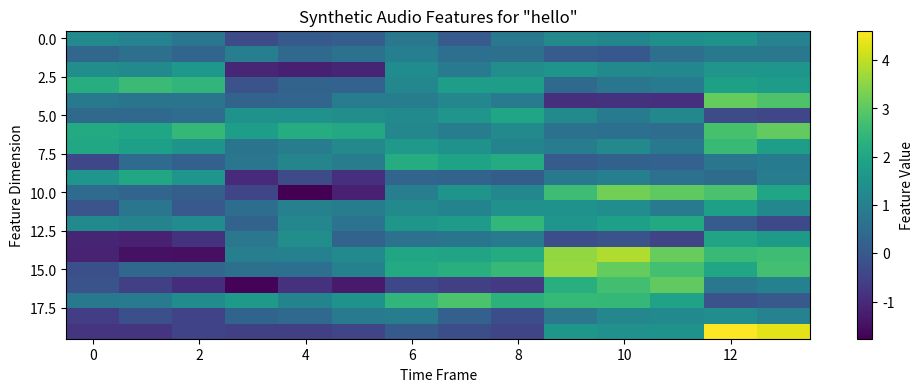
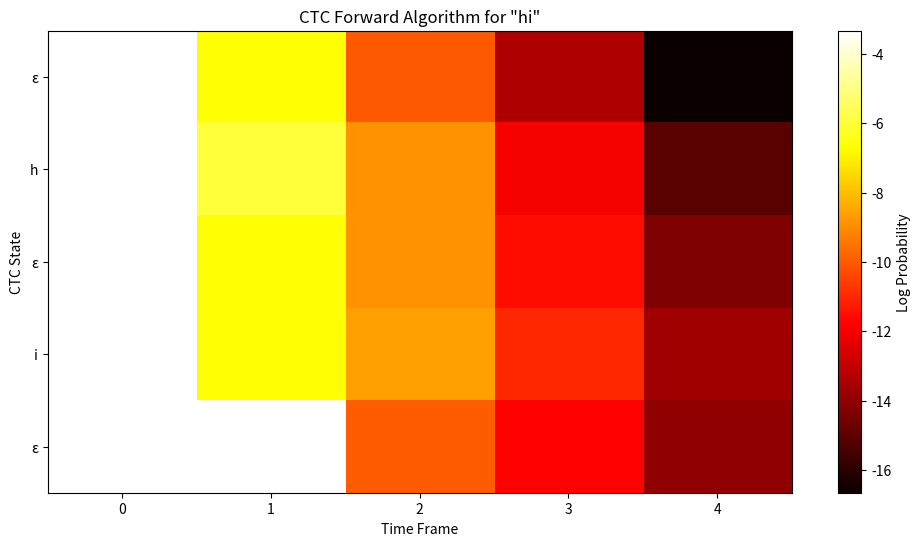
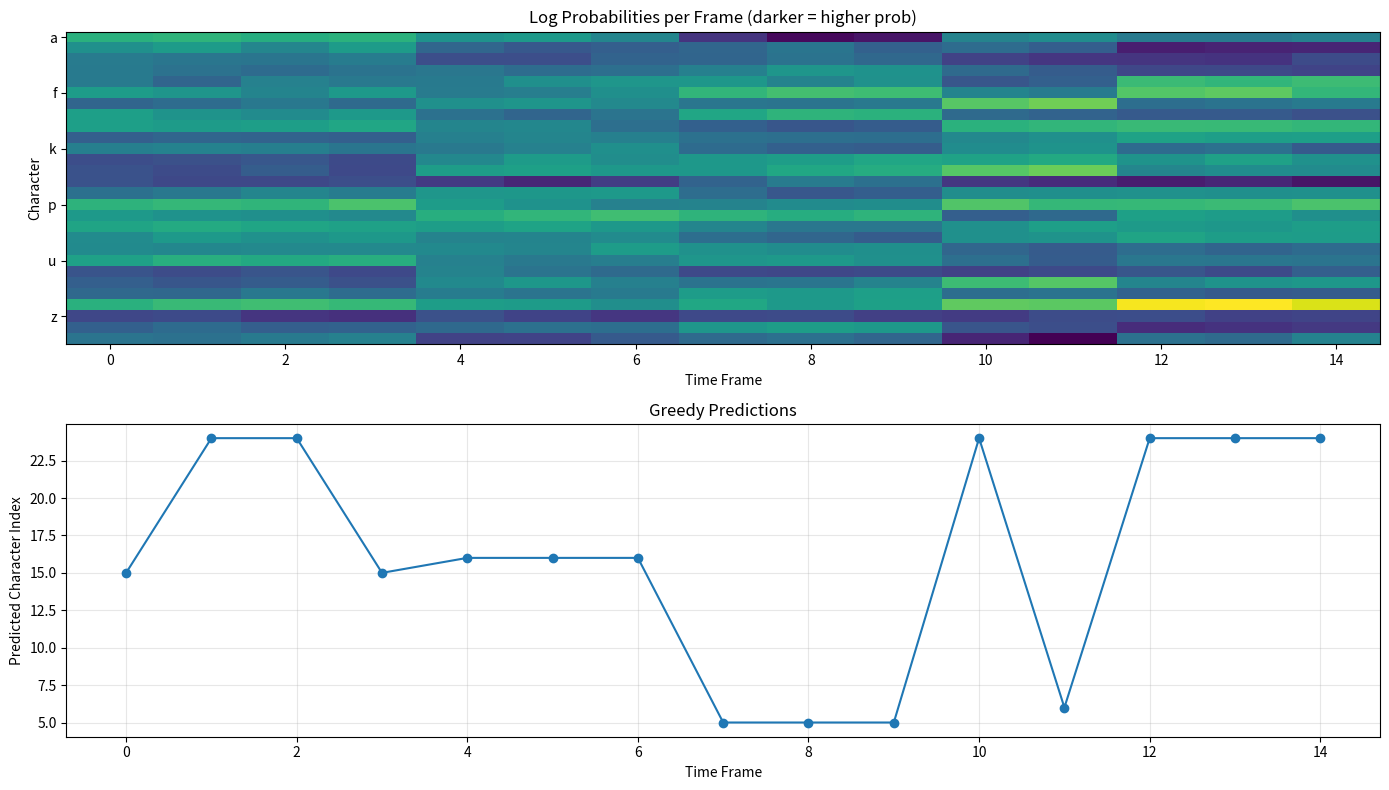

Recreate these plots in Python, in order.
import numpy as np
import matplotlib.pyplot as plt

np.random.seed(42)

# CTC introduces blank symbol (ε) to handle alignment
# Vocabulary: [a, b, c, ..., z, space, blank]

vocab = list('abcdefghijklmnopqrstuvwxyz ') + ['ε']  # ε is blank
char_to_idx = {ch: i for i, ch in enumerate(vocab)}
idx_to_char = {i: ch for i, ch in enumerate(vocab)}

blank_idx = len(vocab) - 1

print(f"Vocabulary size: {len(vocab)}")
print(f"Blank index: {blank_idx}")
print(f"Sample chars: {vocab[:10]}...")

def collapse_ctc(sequence, blank_idx):
    """
    Compute collapse CTC.
    
    Args:
        sequence: Input parameter.
        blank_idx: Index or indices.
    Returns:
        collapsed: Input parameter.
    """
    # Remove blanks
    no_blanks = [s for s in sequence if s != blank_idx]
    
    # Merge repeats
    if len(no_blanks) == 0:
        return []
    
    collapsed = [no_blanks[0]]
    for s in no_blanks[1:]:
        if s != collapsed[-1]:
            collapsed.append(s)
    
    return collapsed

# Test collapse
examples = [
    [char_to_idx['h'], blank_idx, char_to_idx['e'], char_to_idx['l'], char_to_idx['l'], char_to_idx['o']],
    [char_to_idx['h'], char_to_idx['h'], char_to_idx['e'], blank_idx, char_to_idx['l'], char_to_idx['o']],
    [blank_idx, char_to_idx['h'], blank_idx, char_to_idx['i'], blank_idx],
]

for ex in examples:
    original = ''.join([idx_to_char[i] for i in ex])
    collapsed = collapse_ctc(ex, blank_idx)
    result = ''.join([idx_to_char[i] for i in collapsed])
    print(f"{original:20s} → {result}")

def generate_audio_features(text, frames_per_char=3, feature_dim=20):
    """
    Generate audio features.
    
    Args:
        text: Input parameter.
        frames_per_char: Input parameter.
        feature_dim: Dimension size.
    Returns:
        features: Input parameter.
    """
    # Convert text to indices
    char_indices = [char_to_idx[c] for c in text]
    
    # Generate features for each character (repeated frames)
    features = []
    for char_idx in char_indices:
        # Create feature vector for this character
        char_feature = np.random.randn(feature_dim) + char_idx * 0.1
        
        # Repeat for multiple frames (simulate speaking duration)
        num_frames = np.random.randint(frames_per_char - 1, frames_per_char + 2)
        for _ in range(num_frames):
            # Add noise
            features.append(char_feature + np.random.randn(feature_dim) * 0.3)
    
    return np.array(features)

# Generate sample
text = "hello"
features = generate_audio_features(text)

print(f"Text: '{text}'")
print(f"Text length: {len(text)} characters")
print(f"Audio features: {features.shape} (frames × features)")

# Visualize
plt.figure(figsize=(12, 4))
plt.imshow(features.T, cmap='viridis', aspect='auto')
plt.colorbar(label='Feature Value')
plt.xlabel('Time Frame')
plt.ylabel('Feature Dimension')
plt.title(f'Synthetic Audio Features for "{text}"')
plt.show()

class AcousticModel:
    """RNN that outputs character probabilities per frame"""
    def __init__(self, feature_dim, hidden_size, vocab_size):
        """
        Initialize the instance.
        
        Args:
            feature_dim: Dimension size.
            hidden_size: Size of hidden.
            vocab_size: Size of vocab.
        Returns:
            Computed result.
        """
        self.hidden_size = hidden_size
        self.vocab_size = vocab_size
        
        # RNN weights
        self.W_xh = np.random.randn(hidden_size, feature_dim) * 0.01
        self.W_hh = np.random.randn(hidden_size, hidden_size) * 0.01
        self.b_h = np.zeros((hidden_size, 1))
        
        # Output layer
        self.W_out = np.random.randn(vocab_size, hidden_size) * 0.01
        self.b_out = np.zeros((vocab_size, 1))
    
    def forward(self, features):
        """
        Run the forward pass value.
        
        Args:
            features: Input parameter.
        Returns:
            Computed result.
        """
        h = np.zeros((self.hidden_size, 1))
        outputs = []
        
        for t in range(len(features)):
            x = features[t:t+1].T  # (feature_dim, 1)
            
            # RNN update
            h = np.tanh(np.dot(self.W_xh, x) + np.dot(self.W_hh, h) + self.b_h)
            
            # Output (logits)
            logits = np.dot(self.W_out, h) + self.b_out
            
            # Log softmax
            log_probs = logits - np.log(np.sum(np.exp(logits)))
            outputs.append(log_probs.flatten())
        
        return np.array(outputs)  # (num_frames, vocab_size)

# Create model
feature_dim = 20
hidden_size = 32
vocab_size = len(vocab)

model = AcousticModel(feature_dim, hidden_size, vocab_size)

# Test forward pass
log_probs = model.forward(features)
print(f"\nAcoustic model output: {log_probs.shape}")
print(f"Each frame has probability distribution over {vocab_size} characters")

def ctc_loss_naive(log_probs, target, blank_idx):
    """
    Compute CTC loss naive.
    
    Args:
        log_probs: Probability value(s) or distribution.
        target: Target labels or values.
        blank_idx: Index or indices.
    Returns:
        item: Computed value.
        log_alpha: Input parameter.
    """
    T = len(log_probs)
    U = len(target)
    
    # Insert blanks between characters: a → ε a ε b → ε a ε b ε
    extended_target = [blank_idx]
    for t in target:
        extended_target.extend([t, blank_idx])
    S = len(extended_target)
    
    # Forward algorithm with dynamic programming
    # alpha[t, s] = prob of being at position s at time t
    log_alpha = np.ones((T, S)) * -np.inf
    
    # Initialize
    log_alpha[0, 0] = log_probs[0, extended_target[0]]
    if S > 1:
        log_alpha[0, 1] = log_probs[0, extended_target[1]]
    
    # Forward pass
    for t in range(1, T):
        for s in range(S):
            label = extended_target[s]
            
            # Option 1: stay at same label (or blank)
            candidates = [log_alpha[t-1, s]]
            
            # Option 2: transition from previous label
            if s > 0:
                candidates.append(log_alpha[t-1, s-1])
            
            # Option 3: skip blank (if current is not blank and different from prev)
            if s > 1 and label != blank_idx and extended_target[s-2] != label:
                candidates.append(log_alpha[t-1, s-2])
            
            # Log-sum-exp for numerical stability
            log_alpha[t, s] = np.logaddexp.reduce(candidates) + log_probs[t, label]
    
    # Final probability: sum over last two positions (with/without final blank)
    log_prob = np.logaddexp(log_alpha[T-1, S-1], log_alpha[T-1, S-2] if S > 1 else -np.inf)
    
    # CTC loss is negative log probability
    return -log_prob, log_alpha

# Test CTC loss
target = [char_to_idx[c] for c in "hi"]
loss, alpha = ctc_loss_naive(log_probs, target, blank_idx)

print(f"\nTarget: 'hi'")
print(f"CTC Loss: {loss:.4f}")
print(f"Log probability: {-loss:.4f}")

# Visualize forward probabilities (alpha)
target_str = "hi"
target_indices = [char_to_idx[c] for c in target_str]

# Recompute with smaller example
small_features = generate_audio_features(target_str, frames_per_char=2)
small_log_probs = model.forward(small_features)
loss, alpha = ctc_loss_naive(small_log_probs, target_indices, blank_idx)

# Create extended target for visualization
extended = [blank_idx]
for t in target_indices:
    extended.extend([t, blank_idx])
extended_labels = [idx_to_char[i] for i in extended]

plt.figure(figsize=(12, 6))
plt.imshow(alpha.T, cmap='hot', aspect='auto', interpolation='nearest')
plt.colorbar(label='Log Probability')
plt.xlabel('Time Frame')
plt.ylabel('CTC State')
plt.title(f'CTC Forward Algorithm for "{target_str}"')
plt.yticks(range(len(extended_labels)), extended_labels)
plt.show()

print("\nBrighter cells = higher probability paths")
print("CTC explores all valid alignments!")

def greedy_decode(log_probs, blank_idx):
    """
    Compute greedy decode.
    
    Args:
        log_probs: Probability value(s) or distribution.
        blank_idx: Index or indices.
    Returns:
        decoded: Input parameter.
        predictions: Input parameter.
    """
    # Get most likely character per frame
    predictions = np.argmax(log_probs, axis=1)
    
    # Collapse
    decoded = collapse_ctc(predictions.tolist(), blank_idx)
    
    return decoded, predictions

# Test decoding
test_text = "hello"
test_features = generate_audio_features(test_text)
test_log_probs = model.forward(test_features)

decoded, raw_predictions = greedy_decode(test_log_probs, blank_idx)

print(f"True text: '{test_text}'")
print(f"\nFrame-by-frame predictions:")
print(''.join([idx_to_char[i] for i in raw_predictions]))
print(f"\nAfter CTC collapse:")
print(''.join([idx_to_char[i] for i in decoded]))
print(f"\n(Model is untrained, so prediction is random)")

# Visualize probability distribution over time
fig, (ax1, ax2) = plt.subplots(2, 1, figsize=(14, 8))

# Plot log probabilities
ax1.imshow(test_log_probs.T, cmap='viridis', aspect='auto')
ax1.set_ylabel('Character')
ax1.set_xlabel('Time Frame')
ax1.set_title('Log Probabilities per Frame (darker = higher prob)')
ax1.set_yticks(range(0, vocab_size, 5))
ax1.set_yticklabels([vocab[i] for i in range(0, vocab_size, 5)])

# Plot predictions
ax2.plot(raw_predictions, 'o-', markersize=6)
ax2.set_xlabel('Time Frame')
ax2.set_ylabel('Predicted Character Index')
ax2.set_title('Greedy Predictions')
ax2.grid(True, alpha=0.3)

plt.tight_layout()
plt.show()